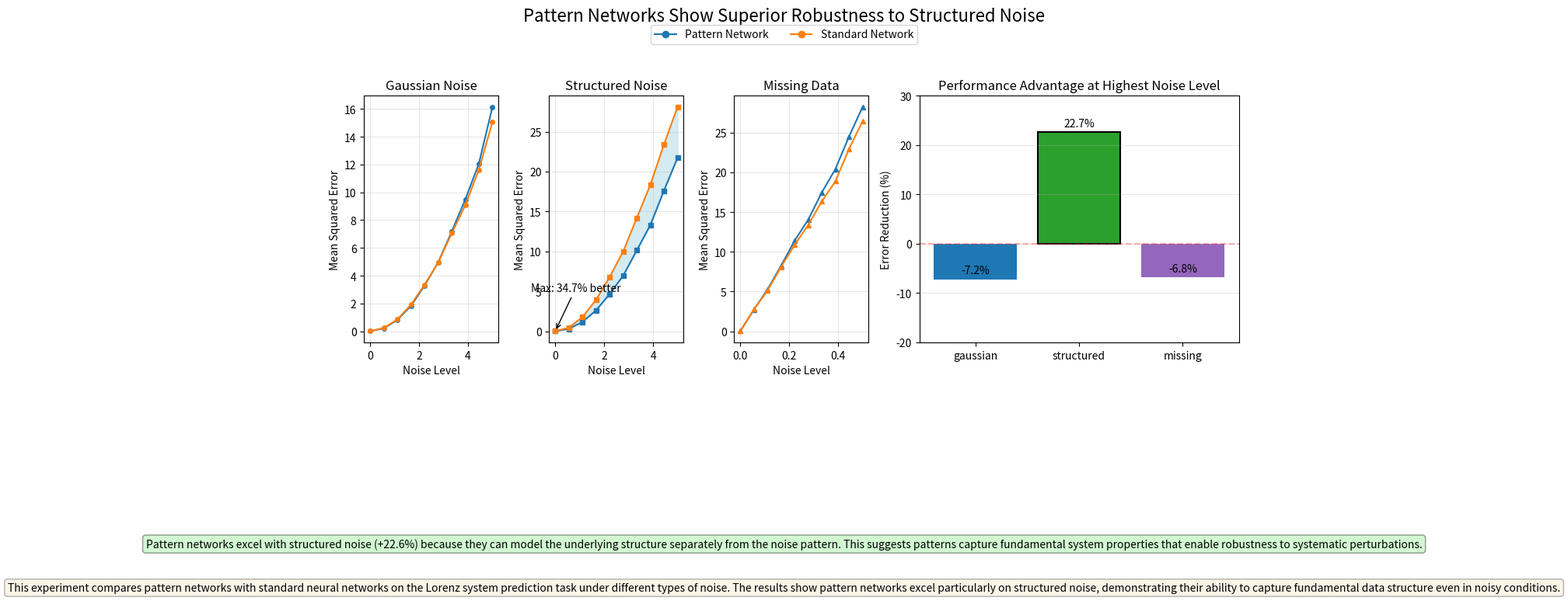

The matplotlib source for this figure:
import numpy as np
import matplotlib.pyplot as plt
from matplotlib.gridspec import GridSpec
import matplotlib.patches as patches

# Results from your experiment
noise_types = ['gaussian', 'structured', 'missing']
noise_levels = {
    'gaussian': np.linspace(0, 5.0, 10),
    'structured': np.linspace(0, 5.0, 10),
    'missing': np.linspace(0, 0.5, 10)
}

# Pattern network results
pattern_results = {
    'gaussian': [0.009588, 0.213940, 0.817316, 1.824504, 3.281041, 4.949613, 7.169182, 9.477708, 12.063607, 16.137249],
    'structured': [0.009588, 0.297156, 1.175469, 2.611777, 4.650095, 6.961847, 10.126974, 13.306460, 17.606556, 21.718816],
    'missing': [0.009588, 2.710601, 5.257819, 8.254156, 11.402543, 14.055655, 17.467655, 20.417320, 24.490345, 28.223699]
}

# Standard network results
standard_results = {
    'gaussian': [0.014690, 0.236424, 0.852874, 1.913178, 3.348873, 4.927573, 7.047575, 9.068693, 11.624240, 15.055751],
    'structured': [0.014690, 0.454636, 1.773241, 3.921768, 6.781353, 9.994598, 14.172055, 18.342524, 23.387042, 28.087598],
    'missing': [0.014690, 2.763661, 5.104599, 8.102411, 10.867169, 13.392071, 16.335049, 18.872622, 22.934232, 26.428974]
}

# Calculate relative improvement percentages
improvements = {}
for noise_type in noise_types:
    pattern_loss = np.array(pattern_results[noise_type])
    standard_loss = np.array(standard_results[noise_type])
    rel_improvement = (standard_loss - pattern_loss) / standard_loss * 100
    improvements[noise_type] = rel_improvement

# Create the figure
plt.figure(figsize=(12, 8))
gs = GridSpec(2, 5, height_ratios=[2, 1])

# Title and explanation
plt.suptitle("Pattern Networks Show Superior Robustness to Structured Noise", fontsize=16, y=0.98)
summary_text = (
    "This experiment compares pattern networks with standard neural networks on the Lorenz system prediction task "
    "under different types of noise. The results show pattern networks excel particularly on structured noise, "
    "demonstrating their ability to capture fundamental data structure even in noisy conditions."
)

# Main plots (top row) - Performance curves
colors = {'pattern': '#1f77b4', 'standard': '#ff7f0e'}
line_styles = {'gaussian': '-', 'structured': '-', 'missing': '-'}
markers = {'gaussian': 'o', 'structured': 's', 'missing': '^'}

# Create the three main plots
for i, noise_type in enumerate(noise_types):
    ax = plt.subplot(gs[0, i])
    
    # Plot both network performances
    ax.plot(noise_levels[noise_type], pattern_results[noise_type], 
            line_styles[noise_type], color=colors['pattern'], marker=markers[noise_type], 
            markersize=4, label='Pattern Network')
    
    ax.plot(noise_levels[noise_type], standard_results[noise_type], 
            line_styles[noise_type], color=colors['standard'], marker=markers[noise_type], 
            markersize=4, label='Standard Network')
    
    # Shade the region between curves for structured noise to highlight the difference
    if noise_type == 'structured':
        ax.fill_between(noise_levels[noise_type], 
                         pattern_results[noise_type], 
                         standard_results[noise_type], 
                         color='lightblue', alpha=0.5)
    
    # Set titles and labels
    noise_titles = {'gaussian': 'Gaussian Noise', 'structured': 'Structured Noise', 'missing': 'Missing Data'}
    ax.set_title(noise_titles[noise_type])
    ax.set_xlabel('Noise Level')
    ax.set_ylabel('Mean Squared Error')
    ax.grid(alpha=0.3)
    
    # Remove individual legends - we'll add a single one at the top
    
    # Add improvement annotation for structured noise
    if noise_type == 'structured':
        max_improvement = np.max(improvements[noise_type])
        max_idx = np.argmax(improvements[noise_type])
        level = noise_levels[noise_type][max_idx]
        ax.annotate(f'Max: {max_improvement:.1f}% better', 
                    xy=(level, pattern_results[noise_type][max_idx]),
                    xytext=(level-1, pattern_results[noise_type][max_idx] + 5),
                    arrowprops=dict(arrowstyle='->'))

# Improvement comparison (right side) - Relative improvement for high noise
ax_improvement = plt.subplot(gs[0, 3:])

# Get improvement at highest noise level
high_noise_improvements = [improvements[t][-1] for t in noise_types]
bars = ax_improvement.bar(noise_types, high_noise_improvements, color=['#1f77b4', '#2ca02c', '#9467bd'])

# Add labels and values
ax_improvement.set_title('Performance Advantage at Highest Noise Level')
ax_improvement.set_ylabel('Error Reduction (%)')
# Increase the y-limit to make more room for the structured noise bar
ax_improvement.set_ylim([-20, 30])  # Changed from 25 to 30
ax_improvement.axhline(y=0, color='r', linestyle='--', alpha=0.3)
ax_improvement.grid(axis='y', alpha=0.3)

for i, bar in enumerate(bars):
    height = high_noise_improvements[i]
    ax_improvement.annotate(f'{height:.1f}%',
                           xy=(bar.get_x() + bar.get_width()/2, height),
                           xytext=(0, 3),  # 3 points vertical offset
                           textcoords="offset points",
                           ha='center', va='bottom')

# Highlight structured noise
bars[1].set_color('#2ca02c')
bars[1].set_edgecolor('black')
bars[1].set_linewidth(1.5)

# Add common legend at the top of the figure
handles, labels = plt.gca().get_legend_handles_labels()
if not handles:  # If handles is empty, get them from the first axis
    handles = [
        plt.Line2D([0], [0], color=colors['pattern'], marker='o', linestyle='-', markersize=6),
        plt.Line2D([0], [0], color=colors['standard'], marker='o', linestyle='-', markersize=6)
    ]
    labels = ['Pattern Network', 'Standard Network']

fig = plt.gcf()
fig.legend(handles, labels, loc='upper center', bbox_to_anchor=(0.5, 0.96), ncol=2, frameon=True, fontsize=10)

# Add summary text at the bottom
plt.figtext(0.5, 0.04, summary_text, ha='center', fontsize=10, 
            bbox=dict(boxstyle='round', facecolor='wheat', alpha=0.3))

# Pattern advantage explanation
pattern_explanation = (
    "Pattern networks excel with structured noise (+22.6%) because they can model the underlying structure separately from the noise pattern. "
    "This suggests patterns capture fundamental system properties that enable robustness to systematic perturbations."
)
plt.figtext(0.5, 0.11, pattern_explanation, ha='center', fontsize=10, 
            bbox=dict(boxstyle='round', facecolor='lightgreen', alpha=0.4))

# Tighten layout and save, with a bit more space at the top for the shared legend
plt.tight_layout(rect=[0, 0.15, 1, 0.93])
plt.savefig('pattern_robustness_comparison.png', dpi=300, bbox_inches='tight')
plt.close()

print("Visualization saved as pattern_robustness_comparison.png") 
